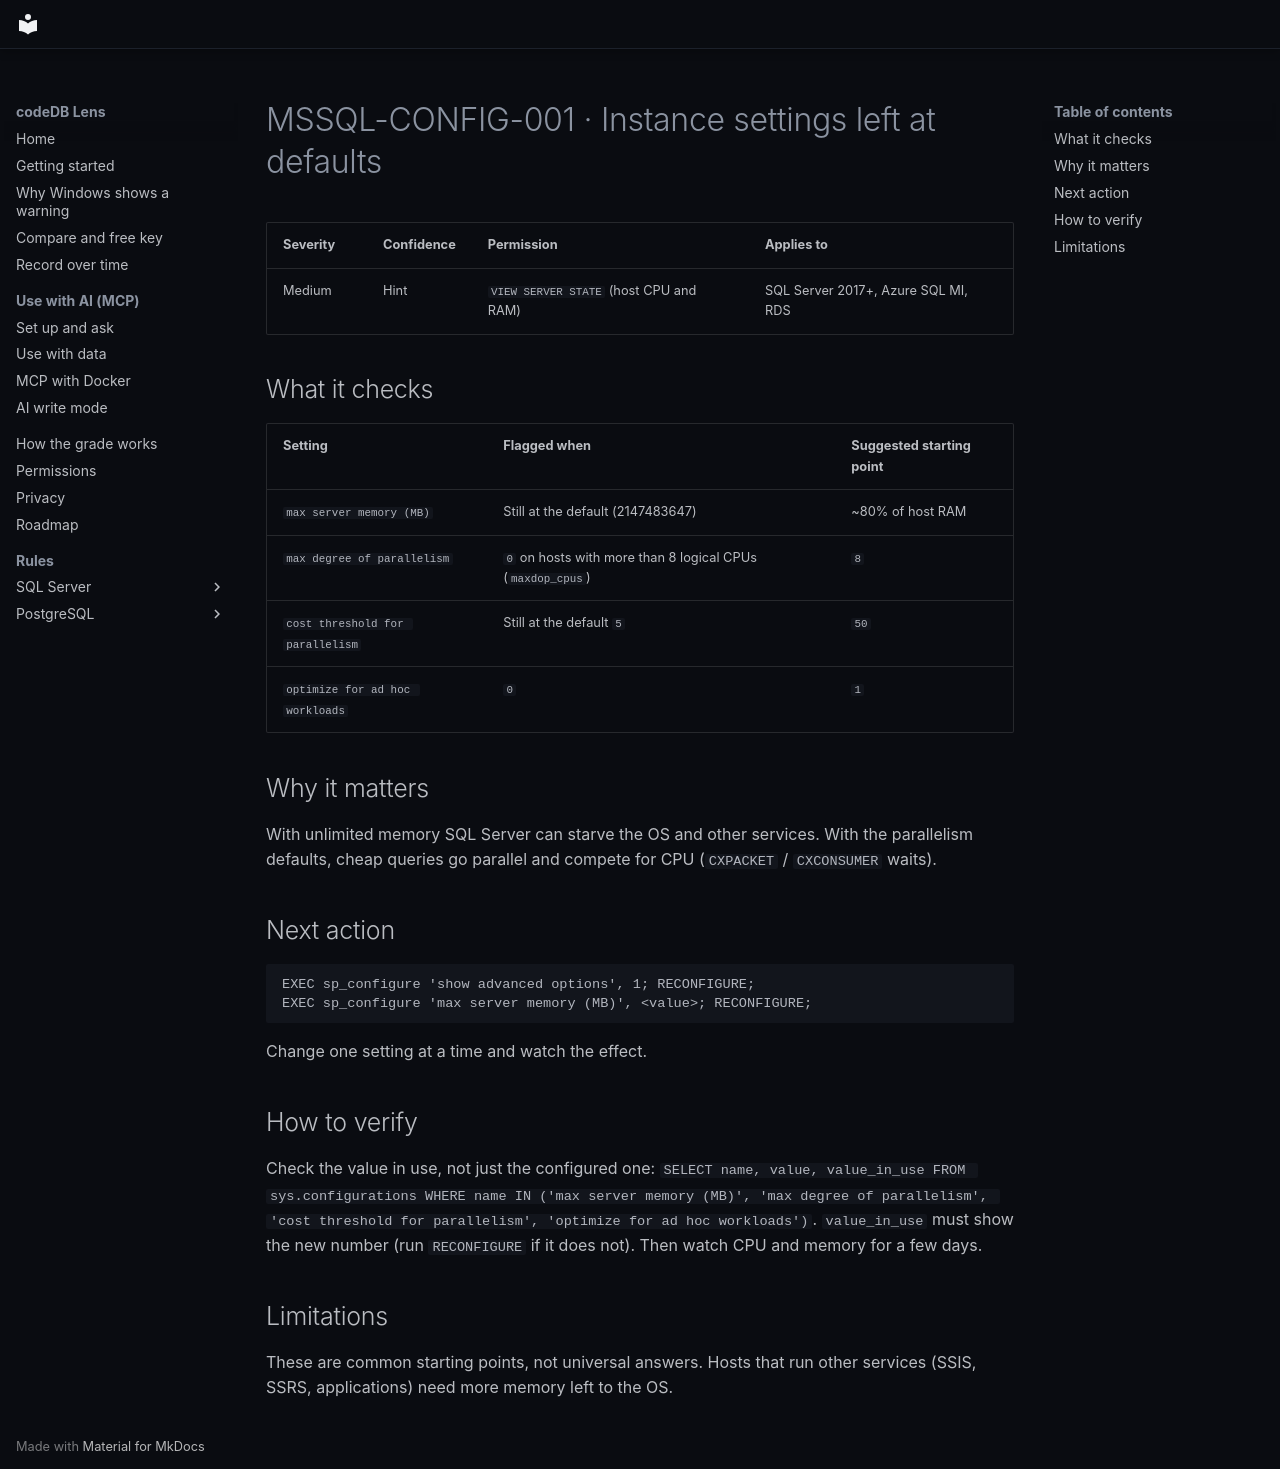

repository: codedb-io/codedb-lens · page: en/rules/mssql-config-001/index.html · generator: mkdocs

# MSSQL-CONFIG-001 · Instance settings left at defaults

| Severity | Confidence | Permission | Applies to |
|---|---|---|---|
| Medium | Hint | `VIEW SERVER STATE` (host CPU and RAM) | SQL Server 2017+, Azure SQL MI, RDS |

## What it checks

| Setting | Flagged when | Suggested starting point |
|---|---|---|
| `max server memory (MB)` | Still at the default (2147483647) | ~80% of host RAM |
| `max degree of parallelism` | `0` on hosts with more than 8 logical CPUs (`maxdop_cpus`) | `8` |
| `cost threshold for parallelism` | Still at the default `5` | `50` |
| `optimize for ad hoc workloads` | `0` | `1` |

## Why it matters

With unlimited memory SQL Server can starve the OS and other services. With the parallelism defaults, cheap queries
go parallel and compete for CPU (`CXPACKET` / `CXCONSUMER` waits).

## Next action

```sql
EXEC sp_configure 'show advanced options', 1; RECONFIGURE;
EXEC sp_configure 'max server memory (MB)', <value>; RECONFIGURE;
```

Change one setting at a time and watch the effect.

## How to verify

Check the value in use, not just the configured one: `SELECT name, value, value_in_use FROM sys.configurations WHERE name IN ('max server memory (MB)', 'max degree of parallelism', 'cost threshold for parallelism', 'optimize for ad hoc workloads')`. `value_in_use` must show the new number (run `RECONFIGURE` if it does not). Then watch CPU and memory for a few days.

## Limitations

These are common starting points, not universal answers. Hosts that run other services (SSIS, SSRS, applications) need
more memory left to the OS.
